Run: headless pygame with SDL's dummy video driver; simulated clock (each Clock.tick advances the game by its frame time, no real sleeping); random seed 0; keys injected as events and as key.get_pressed() state; mouse plan: one left click at the window centre at the start of phase 2, then a move to the lower-right quarter at the start of phase 3.
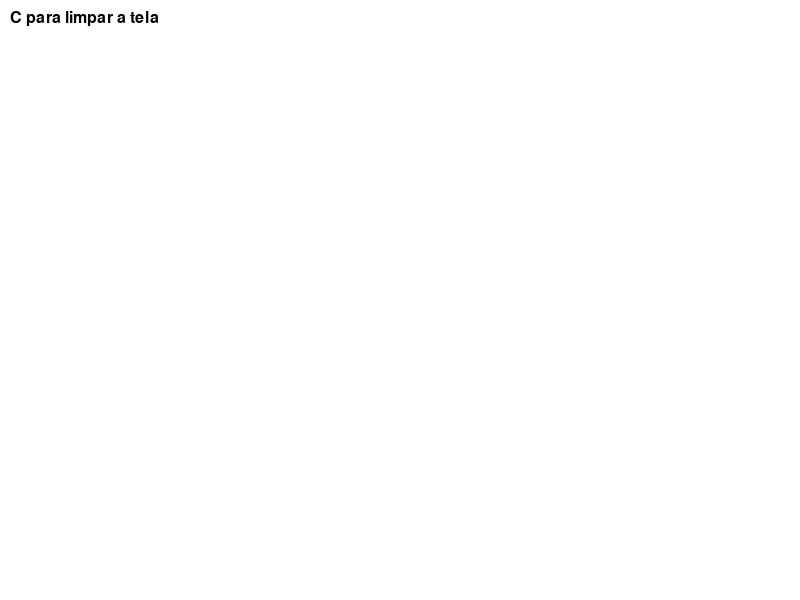
Frame 1 of 4 · flips 1–60 · no input
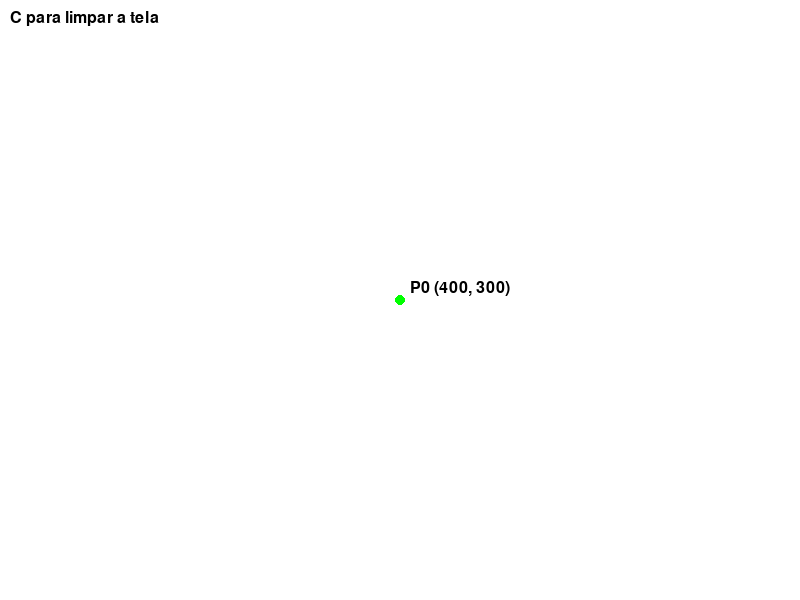
Frame 2 of 4 · flips 61–180 · clicked the window centre · tapped SPACE, RETURN · held RIGHT (→), D
Frame 3 of 4 · flips 181–300 · moved the mouse to the lower-right quarter · held DOWN (↓), S · screen unchanged from frame 2, image omitted
Frame 4 of 4 · flips 301–420 · held LEFT (←), A, UP (↑), W · screen unchanged from frame 3, image omitted

The pygame program that drew these frames:

import pygame
import sys

pygame.init()

# Cores
WHITE = (255, 255, 255)
RED = (255, 0, 0)
GREEN = (0, 255, 0)
GREY = (128, 128, 128)
BLACK = (0, 0, 0)

# Defina a largura e altura da janela
WIDTH, HEIGHT = 800, 600

# Crie a janela pygame
screen = pygame.display.set_mode((WIDTH, HEIGHT))
pygame.display.set_caption("Curva de Bézier")

# Função da curva de Bézier
def bezier(points, t):
    p0 = points[0][0]
    p1 = points[1][0]
    p2 = points[2][0]
    p3 = points[3][0]
    x = (1 - t) ** 3 * p0[0] + 3 * (1 - t) ** 2 * t * p1[0] + 3 * (1 - t) * t ** 2 * p2[0] + t ** 3 * p3[0]
    y = (1 - t) ** 3 * p0[1] + 3 * (1 - t) ** 2 * t * p1[1] + 3 * (1 - t) * t ** 2 * p2[1] + t ** 3 * p3[1]
    return x, y

points = []
#pontos da curva
# Desenha a curva através dos pontos
curve_points = []
t = 0.0#t bezier

# Variável para controlar o movimento do ponto (None para nenhum, índice para o ponto em movimento)
moving_point = None

running = True

while running:
    for event in pygame.event.get():
        if event.type == pygame.QUIT:
            running = False
        elif event.type == pygame.MOUSEBUTTONDOWN:
            mouse_x, mouse_y = pygame.mouse.get_pos()
            points.append(([mouse_x, mouse_y], f"P{len(points)} ({mouse_x}, {mouse_y})"))
        elif event.type == pygame.KEYDOWN:#ao clicar c(clera) limpa os pontos
            if event.key == pygame.K_c:
                points = []
                curve_points = []

    # Limpa a tela
    screen.fill(WHITE)
    #digita legenda
    font = pygame.font.Font(None, 24)
    legend_text = "C para limpar a tela"
    text = font.render(legend_text, True, BLACK)
    screen.blit(text, (10, 10))

    # Desenha marcadores nos pontos de controle
    for (x, y), _ in points:
        pygame.draw.circle(screen, GREEN, (x, y), 5)

    # Desenha linhas entre os pontos
    if len(points)>1:
        pygame.draw.lines(screen, GREY, False, [p for p, _ in points])

    # Rótulos dos pontos
    font = pygame.font.Font(None, 24)
    for (x, y), label in points:
        text = font.render(label, True, BLACK)
        screen.blit(text, (x + 10, y - 20))

    if len(points)>3:
        #x, y = bezier(*[p for p, _ in points], t)
        x,y = bezier(points,t)
        #print(*[p for p, _ in points])
        curve_points.append((int(x), int(y)))        


    if len(curve_points) > 1:
        pygame.draw.lines(screen, RED, False, curve_points, 2)

    if t < 1.0:
        t += 0.01
    else:
        pygame.time.wait(1000)#para por 1(1000ms) segundo para visualizar a curva
        t = 0.0
        curve_points = []
    

    # Atualize a tela
    pygame.display.flip()

    pygame.time.delay(10)

# Fecha a tela e encerra o programa
pygame.quit()
sys.exit()
